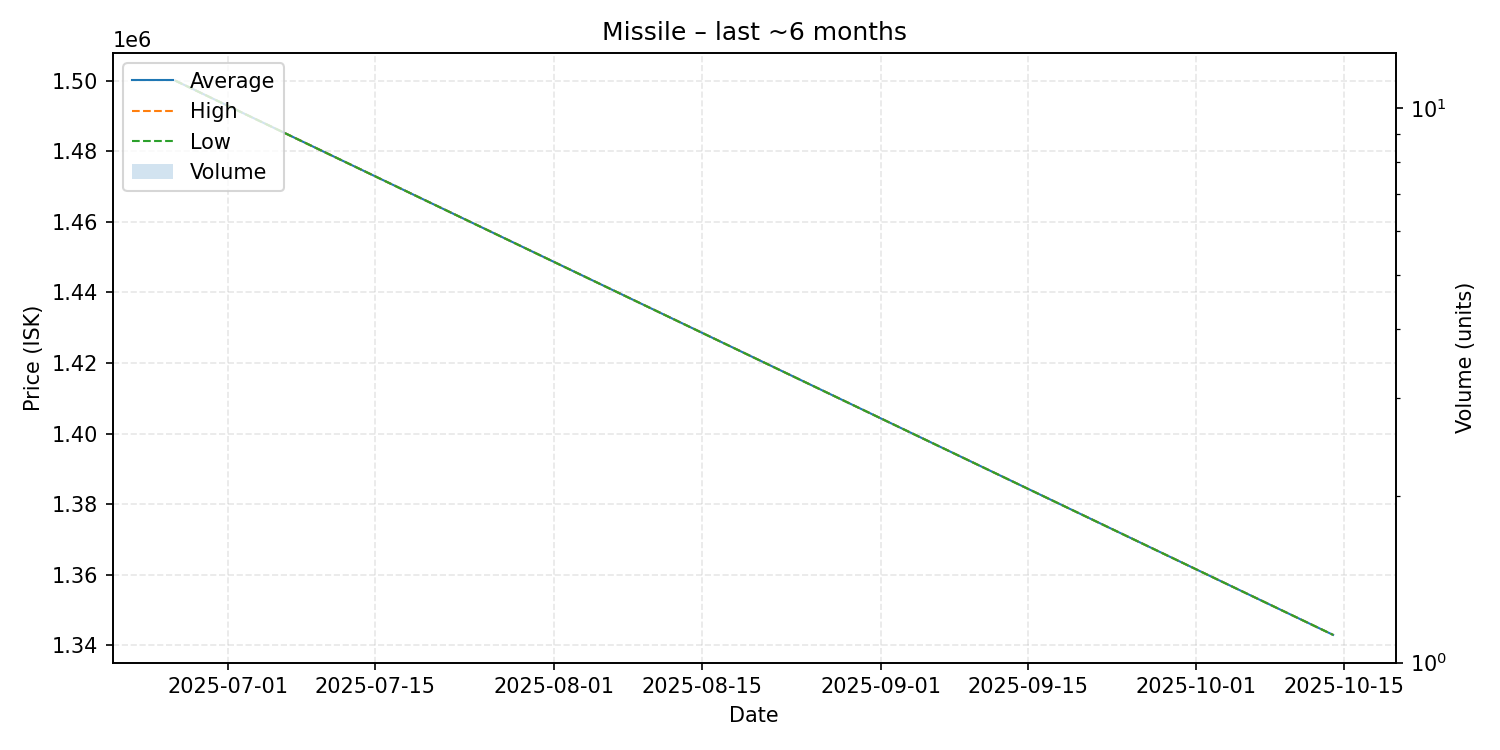

Values plotted in this chart, from the file beside it:
date, average, highest, lowest, order_count, volume
2025-06-26, 1500000, 1500000, 1500000, 1, 1
2025-10-14, 1343000, 1343000, 1343000, 1, 1
